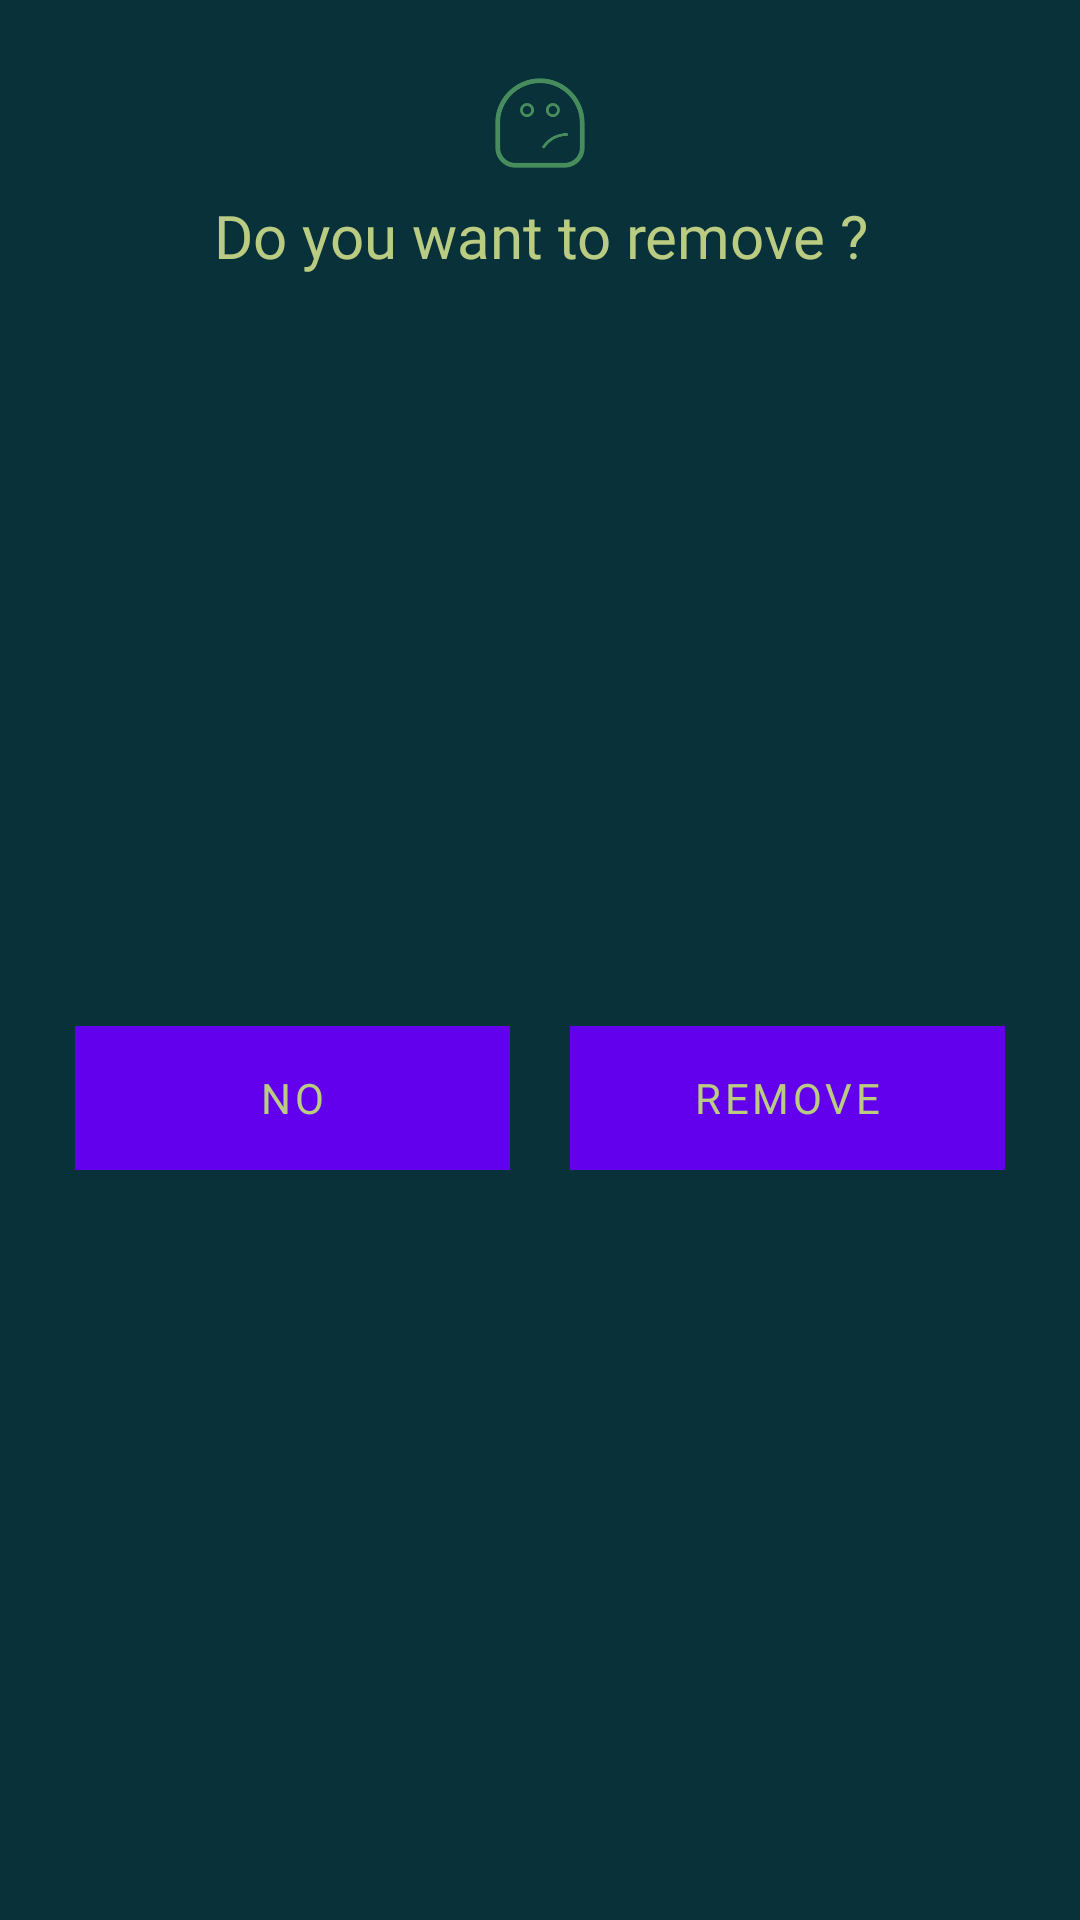

Here is an Android app screen rendered from its layout file. Give the layout XML and the strings, colors and styles it references.
<!-- AndroidManifest.xml: application theme Theme.DileveryBot -->
<!-- res/layout/custom_dialog_alert.xml -->
<?xml version="1.0" encoding="utf-8"?>
<androidx.constraintlayout.widget.ConstraintLayout xmlns:android="http://schemas.android.com/apk/res/android"
    xmlns:app="http://schemas.android.com/apk/res-auto"
    xmlns:tools="http://schemas.android.com/tools"
    android:layout_width="match_parent"
    android:layout_height="wrap_content"
    android:background="@color/main_green_dark"
    tools:context=".ui.LoginActivity">


    <ImageView
        android:id="@+id/iv_imagepreview"
        android:layout_width="40dp"
        android:layout_height="40dp"
        android:layout_marginTop="25dp"
        app:layout_constraintEnd_toEndOf="parent"
        app:layout_constraintStart_toStartOf="parent"
        app:layout_constraintTop_toTopOf="parent"
        app:srcCompat="@drawable/ic_oops" />

    <TextView
        android:id="@+id/tv_head"
        android:layout_width="wrap_content"
        android:layout_height="wrap_content"
        android:layout_marginStart="15dp"
        android:layout_marginEnd="15dp"
        android:fontFamily="@font/josefinlight_head"
        android:gravity="center"
        android:text="Do you want to remove ?"
        android:textColor="@color/main_green_lime"
        android:textSize="20dp"
        app:layout_constraintEnd_toEndOf="parent"
        app:layout_constraintStart_toStartOf="parent"
        app:layout_constraintTop_toBottomOf="@+id/iv_imagepreview" />

    <LinearLayout
        android:layout_width="match_parent"
        android:layout_height="wrap_content"
        android:layout_marginStart="25dp"
        android:layout_marginTop="15dp"
        android:layout_marginEnd="25dp"
        android:layout_marginBottom="15dp"
        android:orientation="horizontal"
        app:layout_constraintBottom_toBottomOf="parent"
        app:layout_constraintEnd_toEndOf="parent"
        app:layout_constraintStart_toStartOf="parent"
        app:layout_constraintTop_toBottomOf="@+id/tv_head">

        <Button
            android:id="@+id/btn_no"
            android:layout_width="match_parent"
            android:layout_height="wrap_content"
            android:layout_weight="1"
            android:text="No"
            tools:layout_editor_absoluteX="25dp"
            tools:layout_editor_absoluteY="107dp"
            android:background="@drawable/dialog_border_background_notrount"
            android:textColor="@color/main_green_lime"
            android:fontFamily="@font/signikanegativebold"
            android:layout_marginRight="10dp"/>

        <Button
            android:id="@+id/btn_yes"
            android:layout_width="match_parent"
            android:layout_height="wrap_content"
            android:layout_weight="1"
            android:text="Remove"
            tools:layout_editor_absoluteX="298dp"
            tools:layout_editor_absoluteY="107dp"
            android:background="@drawable/dialog_border_background_notrount"
            android:textColor="@color/main_green_lime"
            android:fontFamily="@font/signikanegativebold"
            android:layout_marginLeft="10dp"/>

    </LinearLayout>

</androidx.constraintlayout.widget.ConstraintLayout>
<!-- resources referenced by this layout -->
<resources>
  <color name="main_green_dark">#08313A</color>
  <color name="main_green_lime">#BACC81</color>
  <!-- drawable dialog_border_background_notrount (drawable) -->
  <shape xmlns:android="http://schemas.android.com/apk/res/android"
      android:shape="rectangle">
      <stroke android:color="@color/main_green_lime"
          android:width=".8dp"/>/>
  </shape>
  <!-- drawable ic_oops (drawable) -->
  <vector xmlns:android="http://schemas.android.com/apk/res/android"
      android:width="100dp"
      android:height="125dp"
      android:viewportWidth="100"
      android:viewportHeight="125">
    <path
        android:fillColor="#478C5C"
        android:pathData="M53.8,76.5c-0.3,0 -0.6,-0.1 -0.8,-0.3c-0.7,-0.5 -0.9,-1.4 -0.4,-2.1c5.6,-8.5 15.1,-13.6 25.3,-13.6c0.8,0 1.5,0.7 1.5,1.5s-0.7,1.5 -1.5,1.5c-9.2,0 -17.7,4.6 -22.8,12.2C54.8,76.3 54.3,76.5 53.8,76.5z"/>
    <path
        android:fillColor="#478C5C"
        android:pathData="M36.5,43.8c-4,0 -7.3,-3.3 -7.3,-7.3s3.3,-7.3 7.3,-7.3s7.3,3.3 7.3,7.3S40.5,43.8 36.5,43.8zM36.5,32.3c-2.4,0 -4.3,1.9 -4.3,4.3s1.9,4.3 4.3,4.3s4.3,-1.9 4.3,-4.3S38.9,32.3 36.5,32.3z"/>
    <path
        android:fillColor="#478C5C"
        android:pathData="M63.4,43.8c-4,0 -7.3,-3.3 -7.3,-7.3s3.3,-7.3 7.3,-7.3s7.3,3.3 7.3,7.3S67.4,43.8 63.4,43.8zM63.4,32.3c-2.4,0 -4.3,1.9 -4.3,4.3s1.9,4.3 4.3,4.3s4.3,-1.9 4.3,-4.3S65.8,32.3 63.4,32.3z"/>
    <path
        android:fillColor="#478C5C"
        android:pathData="M75.7,96.5H24.3c-11.5,0 -20.8,-9.3 -20.8,-20.8V50C3.5,24.4 24.4,3.5 50,3.5S96.5,24.4 96.5,50v25.7C96.5,87.2 87.2,96.5 75.7,96.5zM50,8.5C27.1,8.5 8.5,27.1 8.5,50v25.7c0,8.7 7.1,15.8 15.8,15.8h51.4c8.7,0 15.8,-7.1 15.8,-15.8V50C91.5,27.1 72.9,8.5 50,8.5z"/>
  </vector>
  <style name="Theme.DileveryBot" parent="Theme.MaterialComponents.DayNight.DarkActionBar">
          
          <item name="colorPrimary">@color/purple_500</item>
          <item name="colorPrimaryVariant">@color/purple_700</item>
          <item name="colorOnPrimary">@color/white</item>
          
          <item name="colorSecondary">@color/teal_200</item>
          <item name="colorSecondaryVariant">@color/teal_700</item>
          <item name="colorOnSecondary">@color/black</item>
          
          <item name="android:statusBarColor" tools:targetApi="l">?attr/colorPrimaryVariant</item>
          
      </style>
  <color name="purple_500">#FF6200EE</color>
  <color name="purple_700">#FF3700B3</color>
  <color name="white">#FFFFFFFF</color>
  <color name="teal_200">#FF03DAC5</color>
  <color name="teal_700">#FF018786</color>
  <color name="black">#FF000000</color>
</resources>
